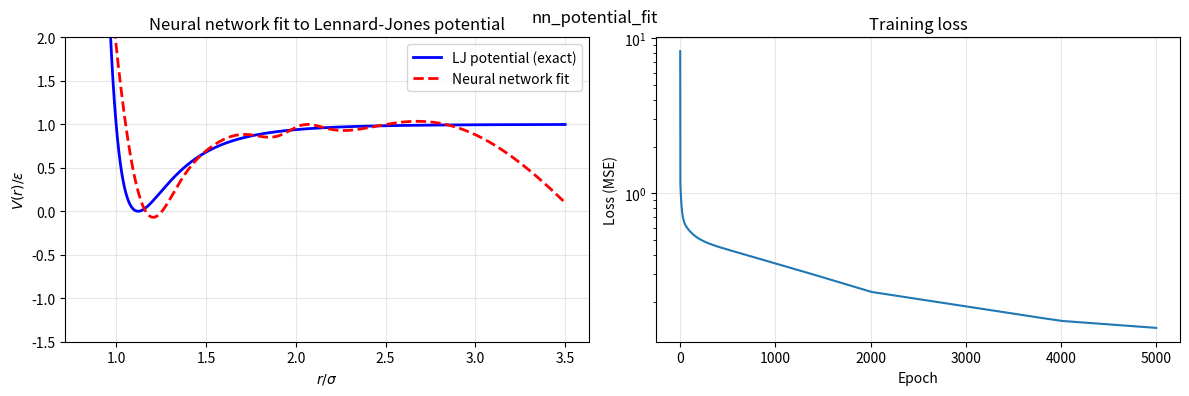

Generate this figure with matplotlib:
import numpy as np
import matplotlib.pyplot as plt


def lj_potential(r, epsilon=1.0, sigma=1.0):
    r_safe = np.maximum(r, 0.5)
    return 4 * epsilon * ((sigma / r_safe)**12 - (sigma / r_safe)**6)


np.random.seed(42)

N_hidden = 64
lr = 0.005
epochs = 5000

r_train = np.linspace(0.9, 3.0, 500)
E_train = lj_potential(r_train)

r_min = 1.122
E_shift = lj_potential(np.array([r_min]))[0]
E_train_shifted = E_train - E_shift

x_train = r_train.reshape(-1, 1)
y_train = E_train_shifted.reshape(-1, 1)

x_mean, x_std = x_train.mean(), x_train.std()
X_norm = (x_train - x_mean) / x_std

W1 = np.random.randn(1, N_hidden) * 0.5
b1 = np.zeros((1, N_hidden))
W2 = np.random.randn(N_hidden, N_hidden) * 0.5
b2 = np.zeros((1, N_hidden))
W3 = np.random.randn(N_hidden, 1) * 0.5
b3 = np.zeros((1, 1))


def tanh(x):
    return np.tanh(x)


def tanh_deriv(x):
    return 1 - np.tanh(x) ** 2


losses = []
for epoch in range(epochs):
    z1 = X_norm @ W1 + b1
    a1 = tanh(z1)
    z2 = a1 @ W2 + b2
    a2 = tanh(z2)
    z3 = a2 @ W3 + b3
    y_pred = z3

    loss = np.mean((y_pred - y_train) ** 2)
    losses.append(loss)

    dy = 2 * (y_pred - y_train) / len(y_train)
    dW3 = a2.T @ dy
    db3 = np.sum(dy, axis=0, keepdims=True)

    da2 = dy @ W3.T
    dz2 = da2 * tanh_deriv(z2)
    dW2 = a1.T @ dz2
    db2 = np.sum(dz2, axis=0, keepdims=True)

    da1 = dz2 @ W2.T
    dz1 = da1 * tanh_deriv(z1)
    dW1 = X_norm.T @ dz1
    db1 = np.sum(dz1, axis=0, keepdims=True)

    current_lr = lr * (0.5 ** (epoch // 2000))
    W1 -= current_lr * dW1
    b1 -= current_lr * db1
    W2 -= current_lr * dW2
    b2 -= current_lr * db2
    W3 -= current_lr * dW3
    b3 -= current_lr * db3

r_test = np.linspace(0.85, 3.5, 1000)
X_test_norm = ((r_test.reshape(-1, 1) - x_mean) / x_std)
z1 = X_test_norm @ W1 + b1
a1 = tanh(z1)
z2 = a1 @ W2 + b2
a2 = tanh(z2)
z3 = a2 @ W3 + b3
E_nn = z3.flatten()

E_exact = lj_potential(r_test) - E_shift

fig, axes = plt.subplots(1, 2, figsize=(12, 4))

axes[0].plot(r_test, E_exact, 'b-', label='LJ potential (exact)', linewidth=2)
axes[0].plot(r_test, E_nn, 'r--', label='Neural network fit', linewidth=2)
axes[0].set_xlabel(r'$r / \sigma$')
axes[0].set_ylabel(r'$V(r) / \epsilon$')
axes[0].set_title('Neural network fit to Lennard-Jones potential')
axes[0].legend()
axes[0].set_ylim(-1.5, 2)
axes[0].grid(True, alpha=0.3)

axes[1].semilogy(losses)
axes[1].set_xlabel('Epoch')
axes[1].set_ylabel('Loss (MSE)')
axes[1].set_title('Training loss')
axes[1].grid(True, alpha=0.3)

plt.tight_layout()
plt.suptitle('nn_potential_fit')
plt.show()
